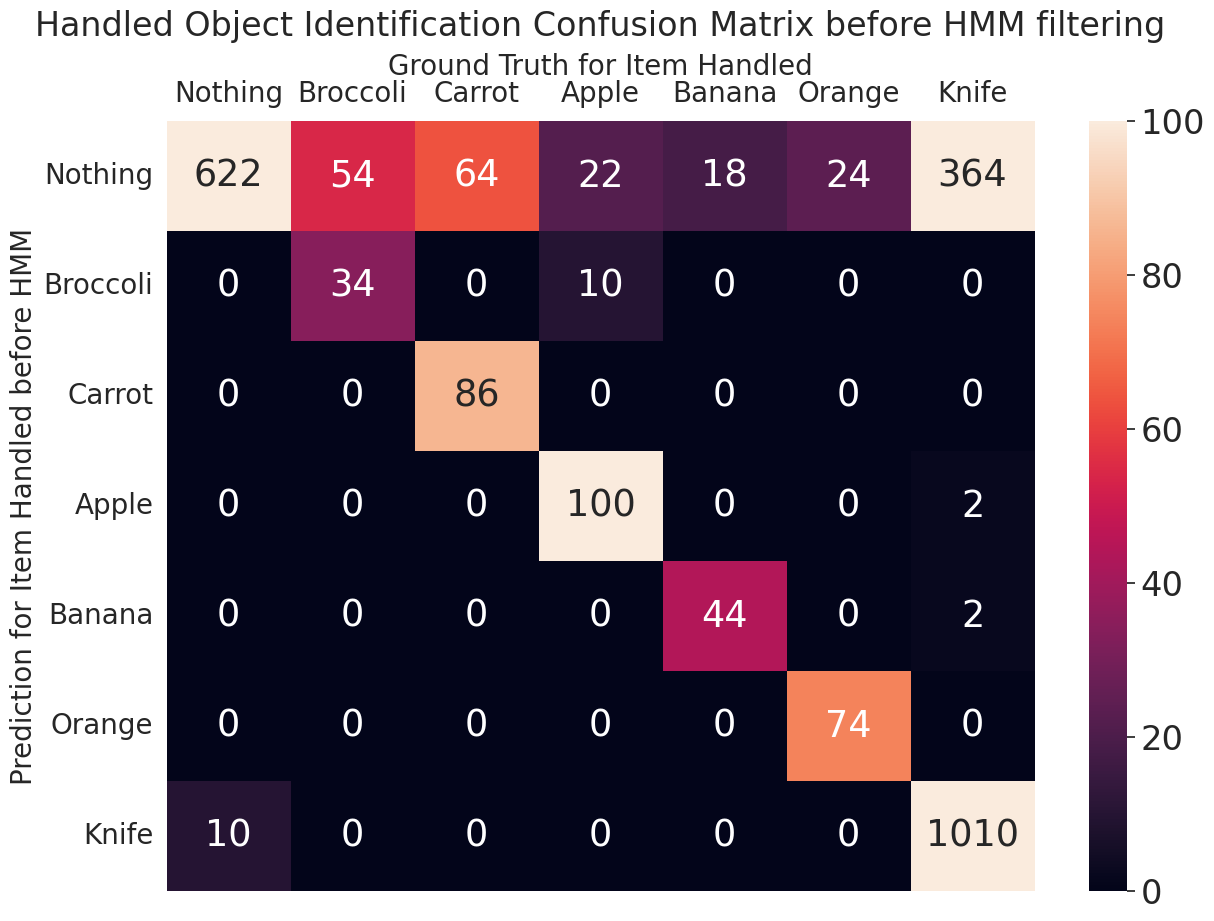
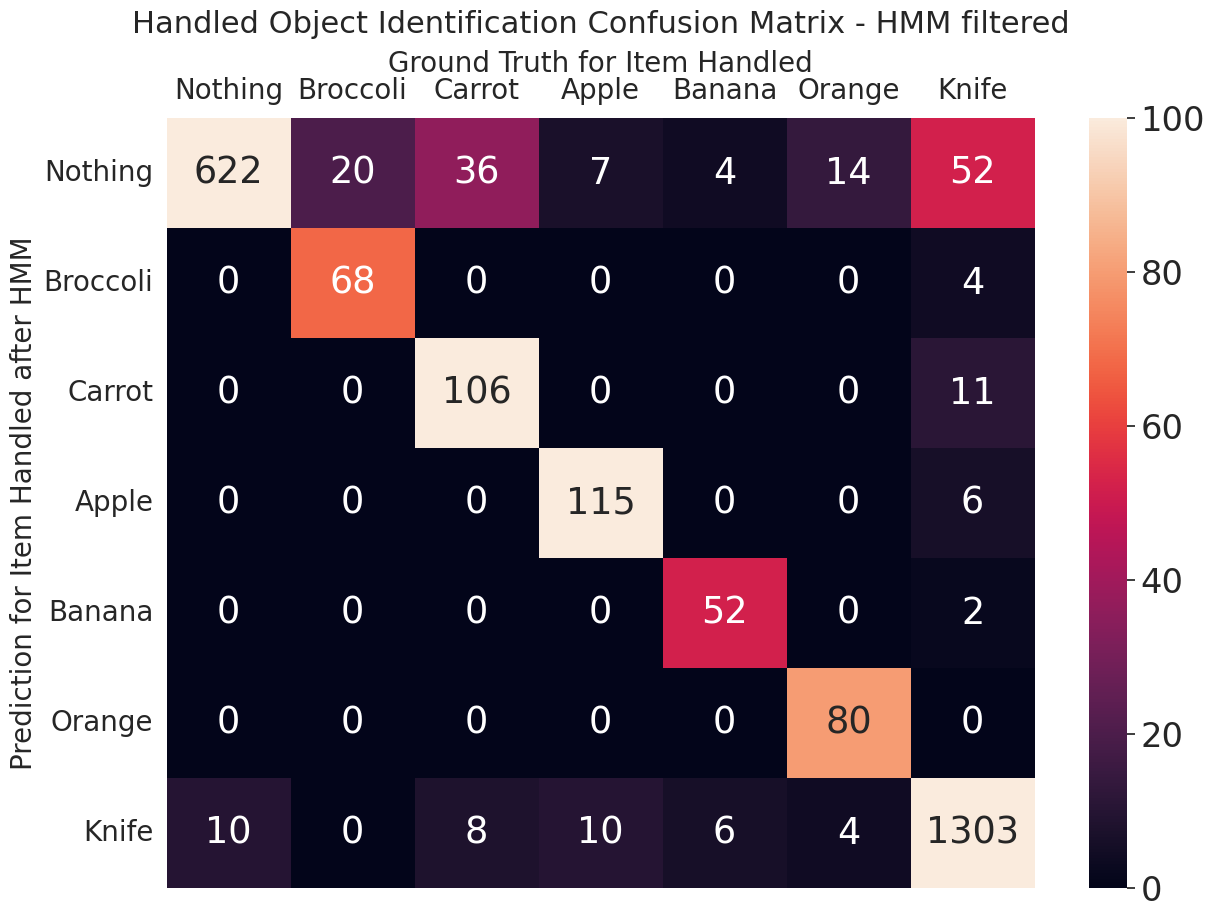

These charts were generated, in order, by the following Python code:
import matplotlib.pyplot as plt
import numpy as np
import seaborn as sns

#Extracted from matlab code
batch1_before_markov = [
    [243,     0,     0,     0,     0,     0,     5],
    [27,   17,     0,     0,     0,     0,     0],
    [20,     0,    43,     0,     0,    0,     0],
    [7,     1,     0,    46,     0,     0,     0],
    [9,     0,     0,     0,    22,    0,     0],
    [12,     0,     0,     0,     0,    37,     0],
    [162,     0,     0,     1,     1,     0,   401]
]

batch1_after_markov = [
    [243,     0,     0,     0,     0,     0,     5],
    [10,    34,    0,     0,     0,     0,     0],
    [6,     0,    49,     0,     0,     0,     8],
    [4,     0,     0,    50,     0,     0,     0],
    [2,     0,     0,     0,    26,     0,     3],
    [7,     0,     0,     0,     0,   40,     2],
    [22,     2,     0,     6,     1,     0,   534]
]

batch2_before_markov = [
    [379,     0,     0,    0,     0,     0,     5],
    [27,    17,     0,     0,     0,     0,     0],
    [44,     0,    43,     0,     0,     0,    0],
    [15,     9,     0,    54,     0,     0,     0],
    [9,     0,     0,     0,    22,     0,     0],
    [12,     0,     0,     0,     0,    37,     0],
    [202,     0,     0,     1,     1,     0,   609]
]

batch2_after_markov = [
    [379,     0,     0,     0,     0,     0,     5],
    [10,    34,     0,     0,     0,     0,     0],
    [30,     0,    57,     0,     0,     0,     0],
    [3,     0,     0,    65,     0,     0,    10],
    [2,     0,     0,     0,    26,     0,     3],
    [7,     0,     0,     0,    0,    40,    2],
    [30,     2,    11,     0,     1,     0,   769]
]

before_markov = np.add(np.array(batch1_before_markov), np.array(batch2_before_markov))
after_markov = np.add(np.array(batch1_after_markov), np.array(batch2_after_markov))

before_markov = before_markov.transpose()
after_markov = after_markov.transpose()





#confusion_matrix_before = [
#[1, 2, 3, 4, 5, 6, 7],
#[1, 2, 3, 4, 5, 6, 7],
#[1, 2, 3, 4, 5, 6, 7],
#[1, 2, 3, 4, 5, 6, 7],
#[1, 2, 3, 4, 5, 6, 7],
#[1, 2, 3, 4, 5, 6, 7],
#[1, 2, 3, 4, 5, 6, 7]
#]
#print(confusion_matrix)


sns.set(font_scale=2.2)

labels = ["Nothing", "Broccoli", "Carrot", "Apple", "Banana", "Orange", "Knife"]
plt.figure(figsize=(14, 10))
plt.title("Handled Object Identification Confusion Matrix before HMM filtering", fontsize = 24, y = 1.1)
heat = sns.heatmap(before_markov, fmt = "d", vmax = 100, annot = True, xticklabels = labels, yticklabels = labels)
heat.set_xlabel("Ground Truth for Item Handled", fontsize = 20)
heat.set_ylabel("Prediction for Item Handled before HMM", fontsize = 20)
heat.xaxis.set_label_position('top')
plt.tick_params(axis='both', which='major', labelsize=20, labelbottom=False, bottom=False, top=False, labeltop=True)
plt.show()




#confusion_matrix = [
#[1, 2, 3, 4, 5, 6, 7],
#[1, 2, 3, 4, 5, 6, 7],
#[1, 2, 3, 4, 5, 6, 7],
#[1, 2, 3, 4, 5, 6, 7],
#[1, 2, 3, 4, 5, 6, 7],
#[1, 2, 3, 4, 5, 6, 7],
#[1, 2, 3, 4, 5, 6, 7]
#]
#print(confusion_matrix)


labels = ["Nothing", "Broccoli", "Carrot", "Apple", "Banana", "Orange", "Knife"]
plt.figure(figsize=(14, 10))
plt.title("Handled Object Identification Confusion Matrix - HMM filtered", fontsize = 22, y = 1.1)
heat = sns.heatmap(after_markov, fmt = "d", vmax = 100, annot = True, xticklabels = labels, yticklabels = labels)
heat.set_xlabel("Ground Truth for Item Handled", fontsize = 20)
heat.set_ylabel("Prediction for Item Handled after HMM", fontsize = 20)
heat.xaxis.set_label_position('top')
plt.tick_params(axis='both', which='major', labelsize=20, labelbottom=False, bottom=False, top=False, labeltop=True)
plt.show()
